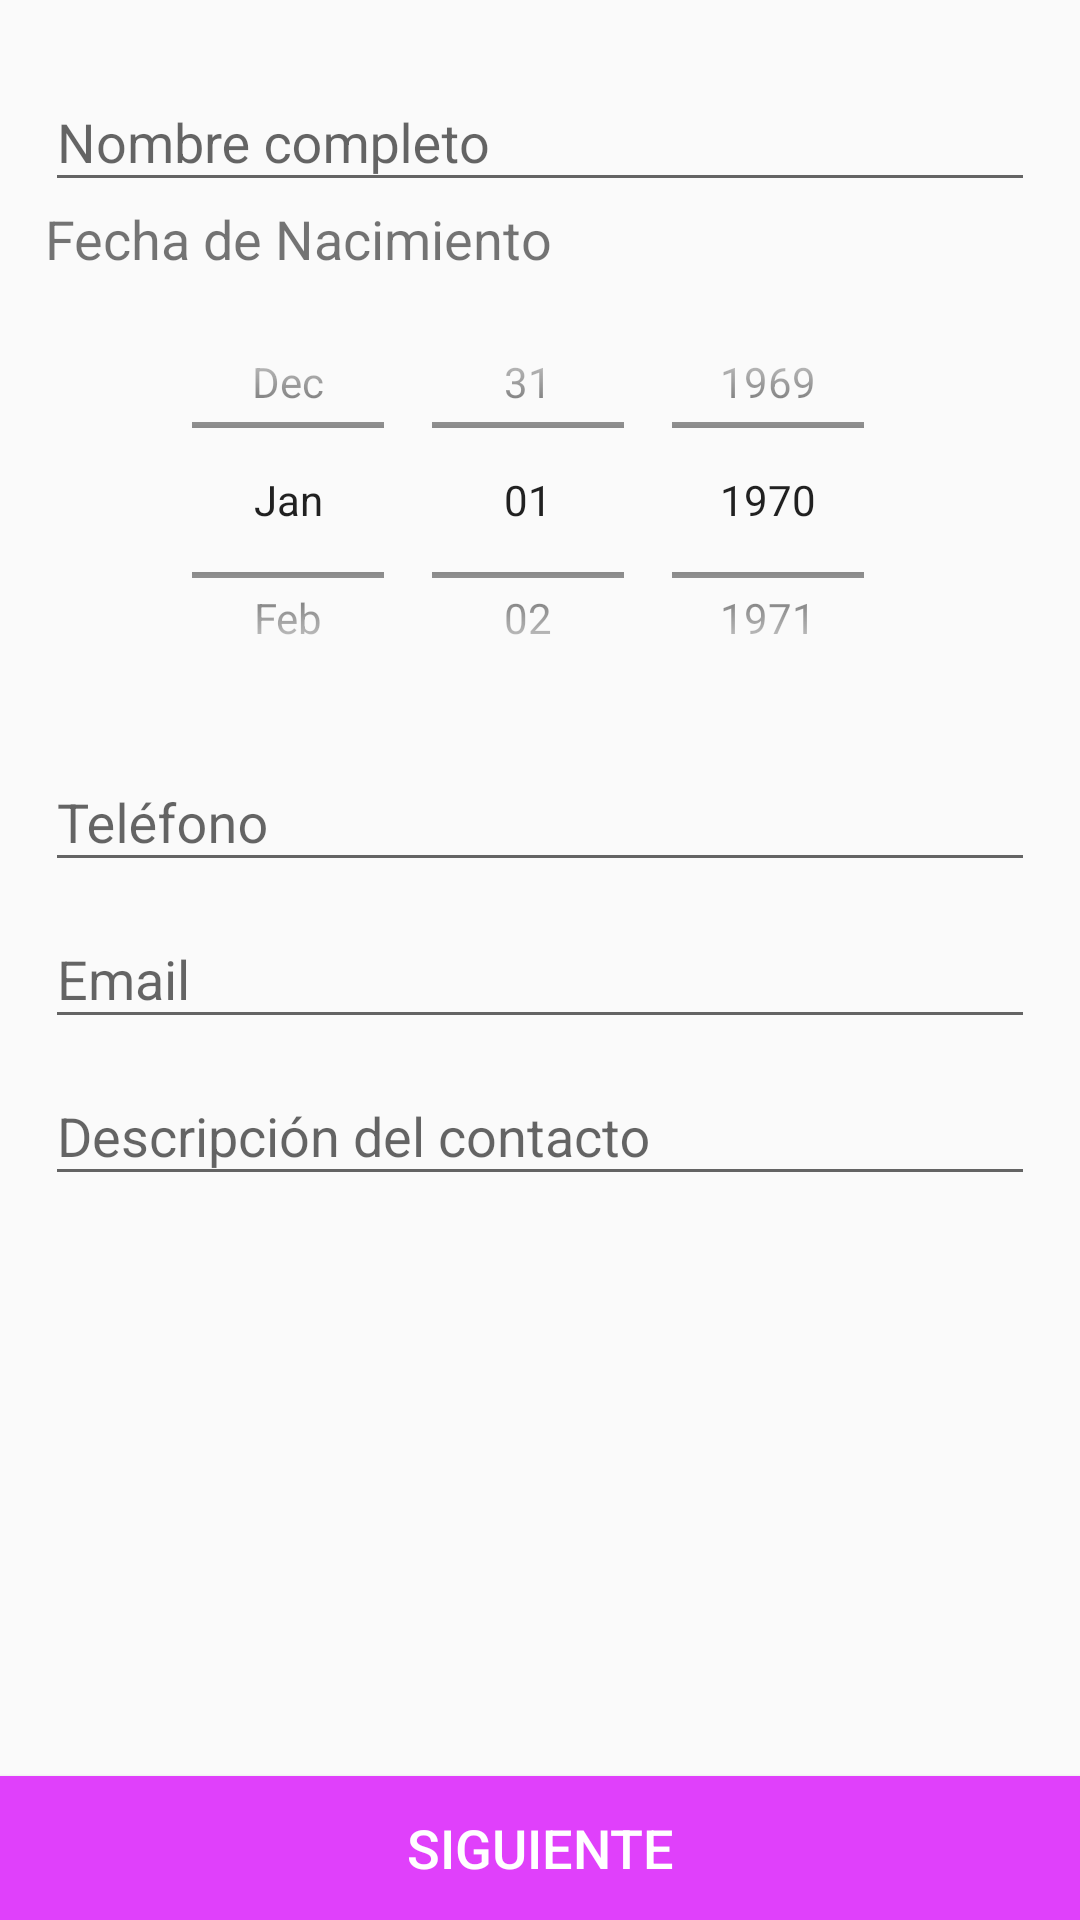

This screen was rendered from an Android layout file. Write that file and the resources it references.
<!-- AndroidManifest.xml: application theme AppTheme -->
<!-- res/layout/activity_main.xml -->
<?xml version="1.0" encoding="utf-8"?>
<RelativeLayout xmlns:android="http://schemas.android.com/apk/res/android"
    xmlns:app="http://schemas.android.com/apk/res-auto"
    xmlns:tools="http://schemas.android.com/tools"
    android:layout_width="match_parent"
    android:layout_height="match_parent"
    tools:context=".MainActivity">

    <LinearLayout
        android:orientation="vertical"
        android:layout_width="match_parent"
        android:layout_height="wrap_content"
        android:padding="15dp">

        <com.google.android.material.textfield.TextInputLayout
            android:layout_width="match_parent"
            android:layout_height="wrap_content"
            android:hint="@string/full_name_hint">

            <com.google.android.material.textfield.TextInputEditText
                android:id="@+id/tiFullName"
                android:layout_width="match_parent"
                android:layout_height="wrap_content"/>

        </com.google.android.material.textfield.TextInputLayout>

        <LinearLayout
            android:layout_width="match_parent"
            android:layout_height="wrap_content"
            android:orientation="vertical">

            <TextView
                android:layout_width="match_parent"
                android:layout_height="wrap_content"
                android:text="@string/birth_date_hint"
                android:textSize="@dimen/hint_size" />

            <DatePicker
                android:id="@+id/dpBirthDate"
                android:layout_width="match_parent"
                android:layout_height="150dp"
                android:calendarViewShown="false"
                android:datePickerMode="spinner"
                android:saveEnabled="false"
                android:startYear="1950" />
        </LinearLayout>

        <com.google.android.material.textfield.TextInputLayout
            android:layout_width="match_parent"
            android:layout_height="wrap_content"
            android:hint="@string/phone_number_hint">

            <com.google.android.material.textfield.TextInputEditText
                android:id="@+id/tiPhoneNumber"
                android:layout_width="match_parent"
                android:layout_height="wrap_content"/>

        </com.google.android.material.textfield.TextInputLayout>

        <com.google.android.material.textfield.TextInputLayout
            android:layout_width="match_parent"
            android:layout_height="wrap_content"
            android:hint="@string/email_hint">

            <com.google.android.material.textfield.TextInputEditText
                android:id="@+id/tiEmail"
                android:layout_width="match_parent"
                android:layout_height="wrap_content"/>

        </com.google.android.material.textfield.TextInputLayout>

        <com.google.android.material.textfield.TextInputLayout
            android:layout_width="match_parent"
            android:layout_height="wrap_content"
            android:hint="@string/description_hint">

            <com.google.android.material.textfield.TextInputEditText
                android:id="@+id/tiDescription"
                android:layout_width="match_parent"
                android:layout_height="wrap_content"/>

        </com.google.android.material.textfield.TextInputLayout>

    </LinearLayout>

    <Button
        android:layout_width="match_parent"
        android:layout_height="wrap_content"
        android:id="@+id/nextButton"
        android:layout_alignParentBottom="true"
        android:text="@string/next_button"
        android:background="@color/colorAccent"
        android:textColor="@color/buttonTextColor"
        android:textSize="@dimen/hint_size"/>


</RelativeLayout>
<!-- resources referenced by this layout -->
<resources>
  <color name="buttonTextColor">#FFFFFF</color>
  <color name="colorAccent">#E040FB</color>
  <dimen name="hint_size">18sp</dimen>
  <string name="birth_date_hint">Fecha de Nacimiento</string>
  <string name="description_hint">Descripción del contacto</string>
  <string name="email_hint">Email</string>
  <string name="full_name_hint">Nombre completo</string>
  <string name="next_button">Siguiente</string>
  <string name="phone_number_hint">Teléfono</string>
  <style name="AppTheme" parent="Theme.AppCompat.Light.DarkActionBar">
          
          <item name="colorPrimary">@color/colorPrimary</item>
          <item name="colorPrimaryDark">@color/colorPrimaryDark</item>
          <item name="colorAccent">@color/colorAccent</item>
      </style>
  <color name="colorPrimary">#00BCD4</color>
  <color name="colorPrimaryDark">#0097A7</color>
</resources>
